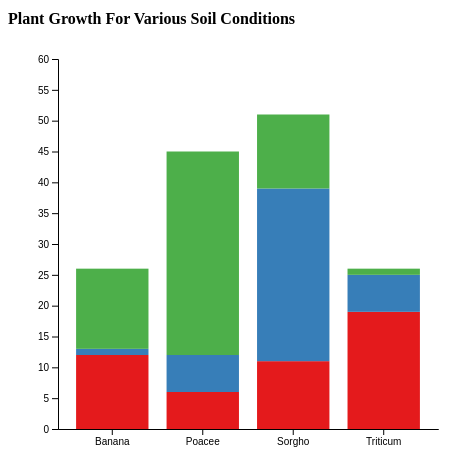
D3 v4 page, settled after 480 driven frames (8 s of simulated time); the page loaded 1 data file(s).



        d3.csv("fruit_data.csv", function (data) {
            var subgroups;
            var groups;
            var color;
            var stackedData;

            // List of subgroups = header of the csv files = soil condition here (Nitrogen, normal, stress)
            subgroups = data.columns.slice(1)

            // List of groups = species here = value of the first column called group -> I show them on the X axis
            groups = d3.map(data, function (d) { return (d.group) }).keys()

            subgroupData = data.columns;

            color = d3.scaleOrdinal()
                .domain(subgroups)
                .range(['#e41a1c', '#377eb8', '#4daf4a'])

            //stack the data? --> stack per subgroup
            stackedData = d3.stack()
                .keys(subgroups)
                (data)

            var stacked = new StackedBarGraphVis();
            var single = new SingleBarGraphVis();

            stacked.drawStackedBarGraph(subgroups, groups, stackedData);
            stacked.SbDispatch.on("clicked", (key) => {
                console.log("Clicked!: " + key);
                single.drawSingleBarGraph(d3.select("#single"), key, groups, subgroups)
            })
        });

        
// ── singlebar.js
class SingleBarGraphVis {
    drawSingleBarGraph(svg, key, groups, subgroups) {
        svg.selectAll("rect").remove();
        svg.selectAll("text").remove();

        var dataUrl = "fruit_data.csv";
        d3.csv(dataUrl, function (data) {
            var width = +svg.attr("width");
            var height = +svg.attr("height");
            
            var x = d3.scaleBand()
            .domain(groups)
            .range([40, width-20])
            .padding([0.2])

            var y = d3.scaleLinear()
            .domain([0, 60])
            .range([height, 0]);
            
            var color = d3.scaleOrdinal()
            .domain(subgroups)
            .range(['#e41a1c', '#377eb8', '#4daf4a'])

            svg.selectAll("text")
            .data(data)
            .enter()
            .append("text")
            .text(function (d) { 
                return d.group 
            })
            .attr("x", function (d) { return x(d.group); })
            .attr("y", function (d) { 
                switch (key) {
                    case "Nitrogen":
                        return y(d.Nitrogen) - 5; 
                    case "Normal":
                        return y(d.Normal) - 5;
                    case "Stress":
                        return y(d.Stress) - 5;
                } 
            });

            svg.selectAll("rect")
            .data(data)
            .enter()
            .append("rect")
            .attr("x", function (d) { return x(d.group); })
            .attr("y", function (d) { 
                switch (key) {
                    case "Nitrogen":
                        return y(d.Nitrogen); 
                    case "Normal":
                        return y(d.Normal);
                    case "Stress":
                        return y(d.Stress);
                } 
            })
            .attr("height", function (d) { 
                if (key == "Nitrogen") {
                    return y(0) - y(d.Nitrogen);
                } else if (key == "Normal") {
                    return y(0) - y(d.Normal);
                } else {
                    return y(0) - y(d.Stress);
                } 
            })
            .attr("width", x.bandwidth())
            .attr("fill", function (d) { 
                switch (key) {
                    case "Nitrogen":
                        return '#e41a1c'; 
                    case "Normal":
                        return '#377eb8';
                    case "Stress":
                        return '#4daf4a';
                } 
            });
            
        })
       
    }
}
// ── stackedbar.js
class StackedBarGraphVis {

    constructor() {
        this.SbDispatch = d3.dispatch("clicked");
    }

    drawStackedBarGraph(subgroups, groups, stackedData) {
        var margin = { top: 10, right: 30, bottom: 20, left: 50 },
            width = 460 - margin.left - margin.right,
            height = 400 - margin.top - margin.bottom;


        var svg = d3.select("body")
            .append("svg")
            .attr("width", 460)
            .attr("height", 460)
            .append("g")
            .attr("transform",
                "translate(" + margin.left + "," + margin.top + ")");

        var dispatch = this.SbDispatch;


        var x = d3.scaleBand()
            .domain(groups)
            .range([0, width])
            .padding([0.2])

        svg.append("g")
            .attr("transform", "translate(0," + height + ")")
            .call(d3.axisBottom(x).tickSizeOuter(0));

        var y = d3.scaleLinear()
            .domain([0, 60])
            .range([height, 0]);
        svg.append("g")
            .call(d3.axisLeft(y));

        var color = d3.scaleOrdinal()
            .domain(subgroups)
            .range(['#e41a1c', '#377eb8', '#4daf4a'])

        svg.append("g")
            .selectAll("g")
            .data(stackedData)
            .enter().append("g")
            .attr("fill", function (d) { return color(d.key); })
            .on("click", function (d) {
                dispatch.call("clicked", {}, d.key);
            })
            .selectAll("rect")
            .data(function (d) { return d; })
            .enter().append("rect")
            .attr("x", function (d) { return x(d.data.group); })
            .attr("y", function (d) { return y(d[1]); })
            .attr("height", function (d) { return y(d[0]) - y(d[1]); })
            .attr("width", x.bandwidth());
    }
}

### data: fruit_data.csv
group, Nitrogen, Normal, Stress
Banana, 12, 1, 13
Poacee, 6, 6, 33
Sorgho, 11, 28, 12
Triticum, 19, 6, 1